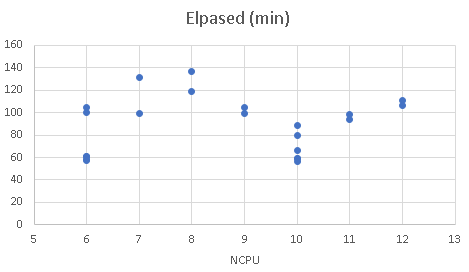

The data file committed next to this chart (first rows):
NCPU; Version; CPU Time (s); Elpased (s); CPU Time (min); Elpased (min)
6; A; 34874; 5975; 581; 100
6; B; 36916; 6321; 615; 105
7; A; 40262; 5916; 671; 99
7; B; 53124; 7878; 885; 131
8; A; 62681; 8219; 1045; 137
8; B; 55547; 7152; 926; 119
9; A; 51913; 5946; 865; 99
9; B; 55170; 6327; 920; 105
10; A; 46651; 4807; 778; 80
10; B; 51355; 5327; 856; 89
11; A; 60197; 5613; 1003; 94
11; B; 63198; 5900; 1053; 98
12; A; 77711; 6681; 1295; 111
12; B; 74144; 6354; 1236; 106
6; A2; 35105; 3640; 585; 61
6; B2; 35071; 3637; 585; 61
6; C; 34068; 3521; 568; 59
6; D; 33507; 3464; 558; 58
10; A2; 34060; 3522; 568; 59
10; B2; 34496; 3563; 575; 59
10; C; 32730; 3385; 546; 56
10; D; 38256; 3958; 638; 66
